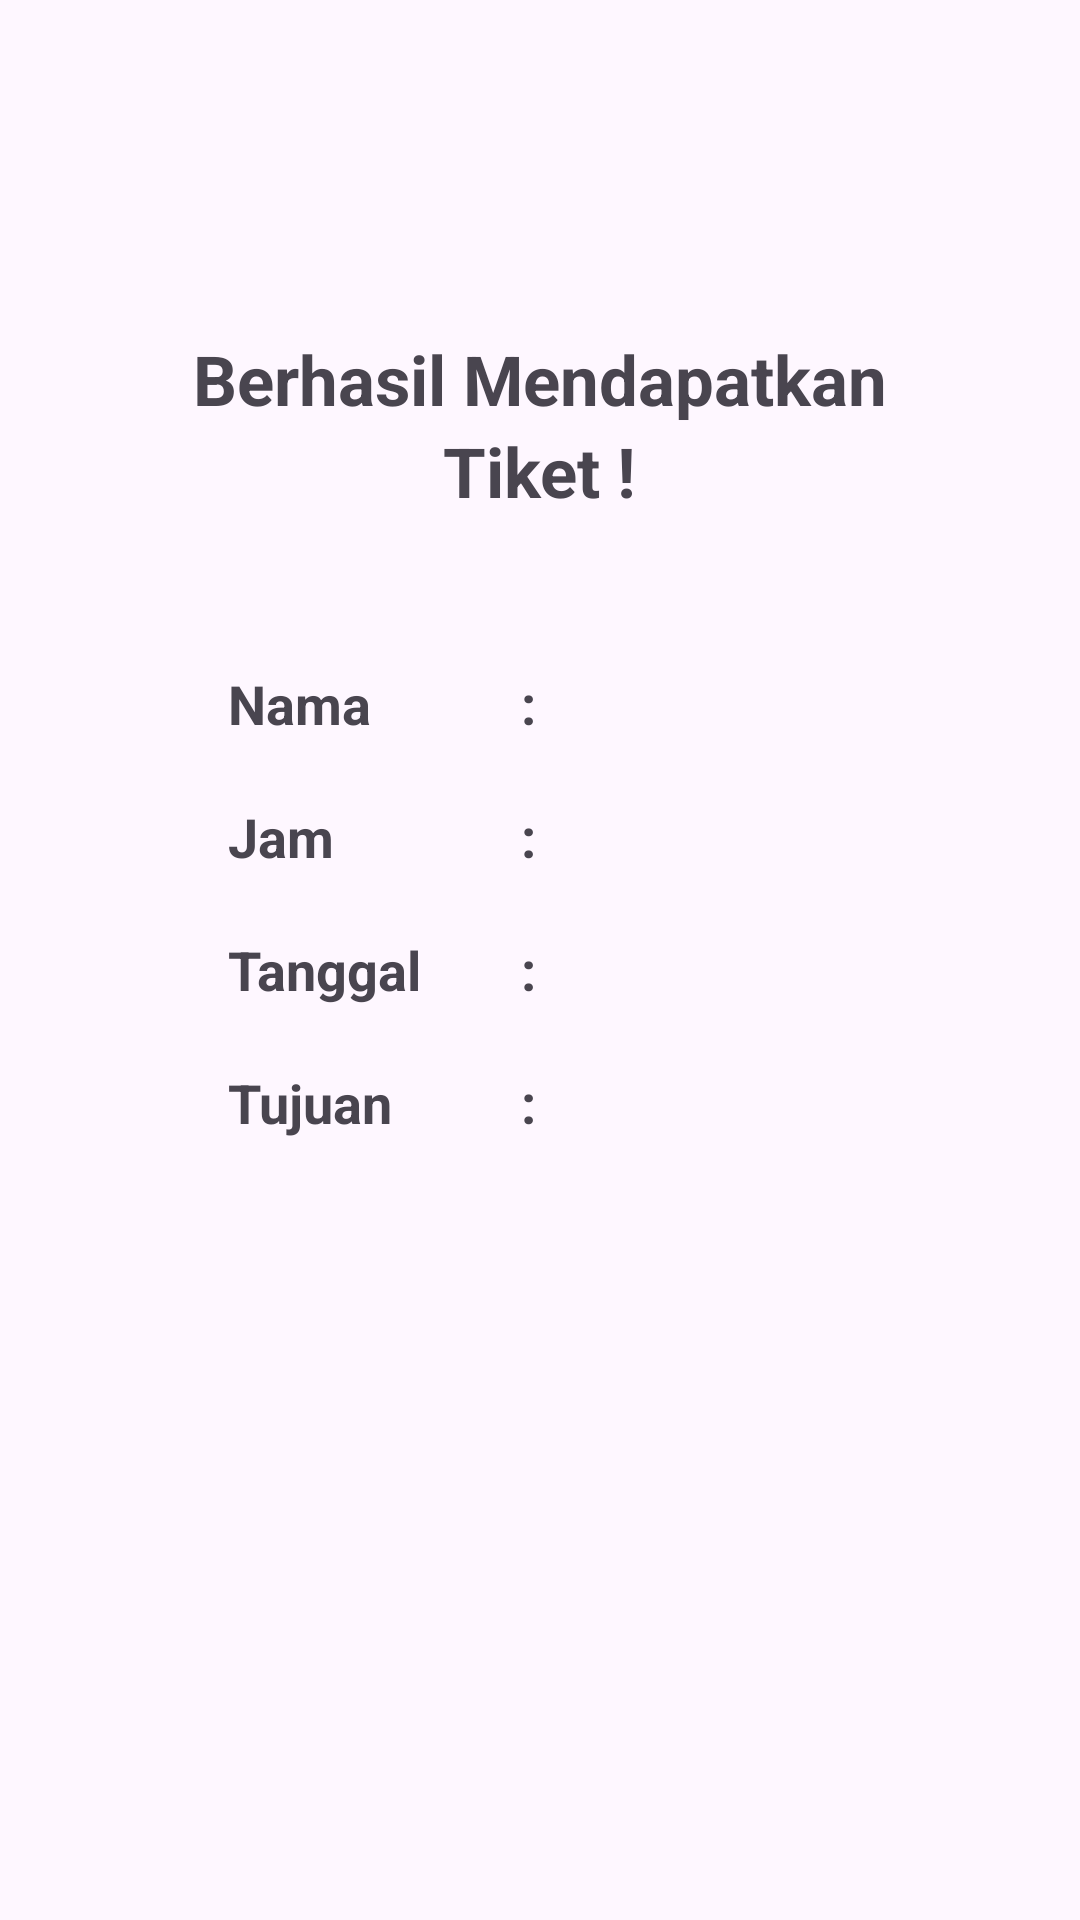

Write the Android layout XML for this screen, with the resource values it uses.
<!-- AndroidManifest.xml: application theme Theme.SpinnerTiket -->
<!-- res/layout/activity_main2.xml -->
<?xml version="1.0" encoding="utf-8"?>
<RelativeLayout xmlns:android="http://schemas.android.com/apk/res/android"
    xmlns:tools="http://schemas.android.com/tools"
    android:layout_width="match_parent"
    android:layout_height="match_parent"
    xmlns:app="http://schemas.android.com/apk/res-auto"
    android:padding="16dp"
    tools:context=".MainActivity">

    <TextView
        android:id="@+id/text"
        android:layout_width="wrap_content"
        android:layout_height="wrap_content"
        android:layout_marginTop="95dp"
        android:text="Berhasil Mendapatkan"
        android:layout_centerHorizontal="true"
        android:textSize="23sp"
        android:textStyle="bold"/>

    <TextView
        android:id="@+id/text2"
        android:layout_width="wrap_content"
        android:layout_height="wrap_content"
        android:layout_below="@+id/text"
        android:text="Tiket !"
        android:layout_centerHorizontal="true"
        android:textSize="23sp"
        android:textStyle="bold"/>

    <ImageView
        android:id="@+id/imgapprove"
        android:layout_width="wrap_content"
        android:layout_height="wrap_content"
        android:background="@drawable/approved"
        android:layout_below="@+id/text2"
        android:layout_marginTop="30dp"
        android:layout_centerHorizontal="true"/>

    <TextView
        android:id="@+id/txtnama"
        android:layout_width="wrap_content"
        android:layout_height="wrap_content"
        android:text="Nama"
        android:textSize="18sp"
        android:textStyle="bold"
        android:layout_marginTop="20dp"
        android:layout_below="@+id/imgapprove"
        android:layout_marginStart="60dp" />

    <TextView
        android:id="@+id/txtjam"
        android:layout_width="wrap_content"
        android:layout_height="wrap_content"
        android:text="Jam"
        android:textSize="18sp"
        android:textStyle="bold"
        android:layout_marginTop="20dp"
        android:layout_below="@+id/txtnama"
        android:layout_marginStart="60dp" />

    <TextView
        android:id="@+id/txttanggal"
        android:layout_width="wrap_content"
        android:layout_height="wrap_content"
        android:text="Tanggal"
        android:textSize="18sp"
        android:textStyle="bold"
        android:layout_marginTop="20dp"
        android:layout_below="@+id/txtjam"
        android:layout_marginStart="60dp" />

    <TextView
        android:id="@+id/txttujuan"
        android:layout_width="wrap_content"
        android:layout_height="wrap_content"
        android:text="Tujuan"
        android:textSize="18sp"
        android:textStyle="bold"
        android:layout_marginTop="20dp"
        android:layout_below="@+id/txttanggal"
        android:layout_marginStart="60dp" />

    <TextView
        android:id="@+id/txt_hasil_nama"
        android:layout_width="wrap_content"
        android:layout_height="wrap_content"
        android:text=":"
        android:textSize="18sp"
        android:textStyle="bold"
        android:layout_marginTop="20dp"
        android:layout_toRightOf="@+id/txtnama"
        android:layout_below="@id/imgapprove"
        android:layout_marginStart="50dp"/>

    <TextView
        android:id="@+id/txt_hasil_jam"
        android:layout_width="wrap_content"
        android:layout_height="wrap_content"
        android:text=":"
        android:textSize="18sp"
        android:textStyle="bold"
        android:layout_marginTop="20dp"
        android:layout_toRightOf="@+id/txtnama"
        android:layout_below="@id/txtnama"
        android:layout_marginStart="50dp"/>

    <TextView
        android:id="@+id/txt_hasil_tanggal"
        android:layout_width="wrap_content"
        android:layout_height="wrap_content"
        android:text=":"
        android:textSize="18sp"
        android:textStyle="bold"
        android:layout_marginTop="20dp"
        android:layout_toRightOf="@+id/txtnama"
        android:layout_below="@id/txtjam"
        android:layout_marginStart="50dp"/>

    <TextView
        android:id="@+id/txt_hasil_tujuan"
        android:layout_width="wrap_content"
        android:layout_height="wrap_content"
        android:text=":"
        android:textSize="18sp"
        android:textStyle="bold"
        android:layout_marginTop="20dp"
        android:layout_toRightOf="@+id/txtnama"
        android:layout_below="@id/txttanggal"
        android:layout_marginStart="50dp"/>





</RelativeLayout>
<!-- resources referenced by this layout -->
<resources>
  <style name="Theme.SpinnerTiket" parent="Base.Theme.SpinnerTiket" />
  <style name="Base.Theme.SpinnerTiket" parent="Theme.Material3.DayNight.NoActionBar">
          
          
      </style>
</resources>
